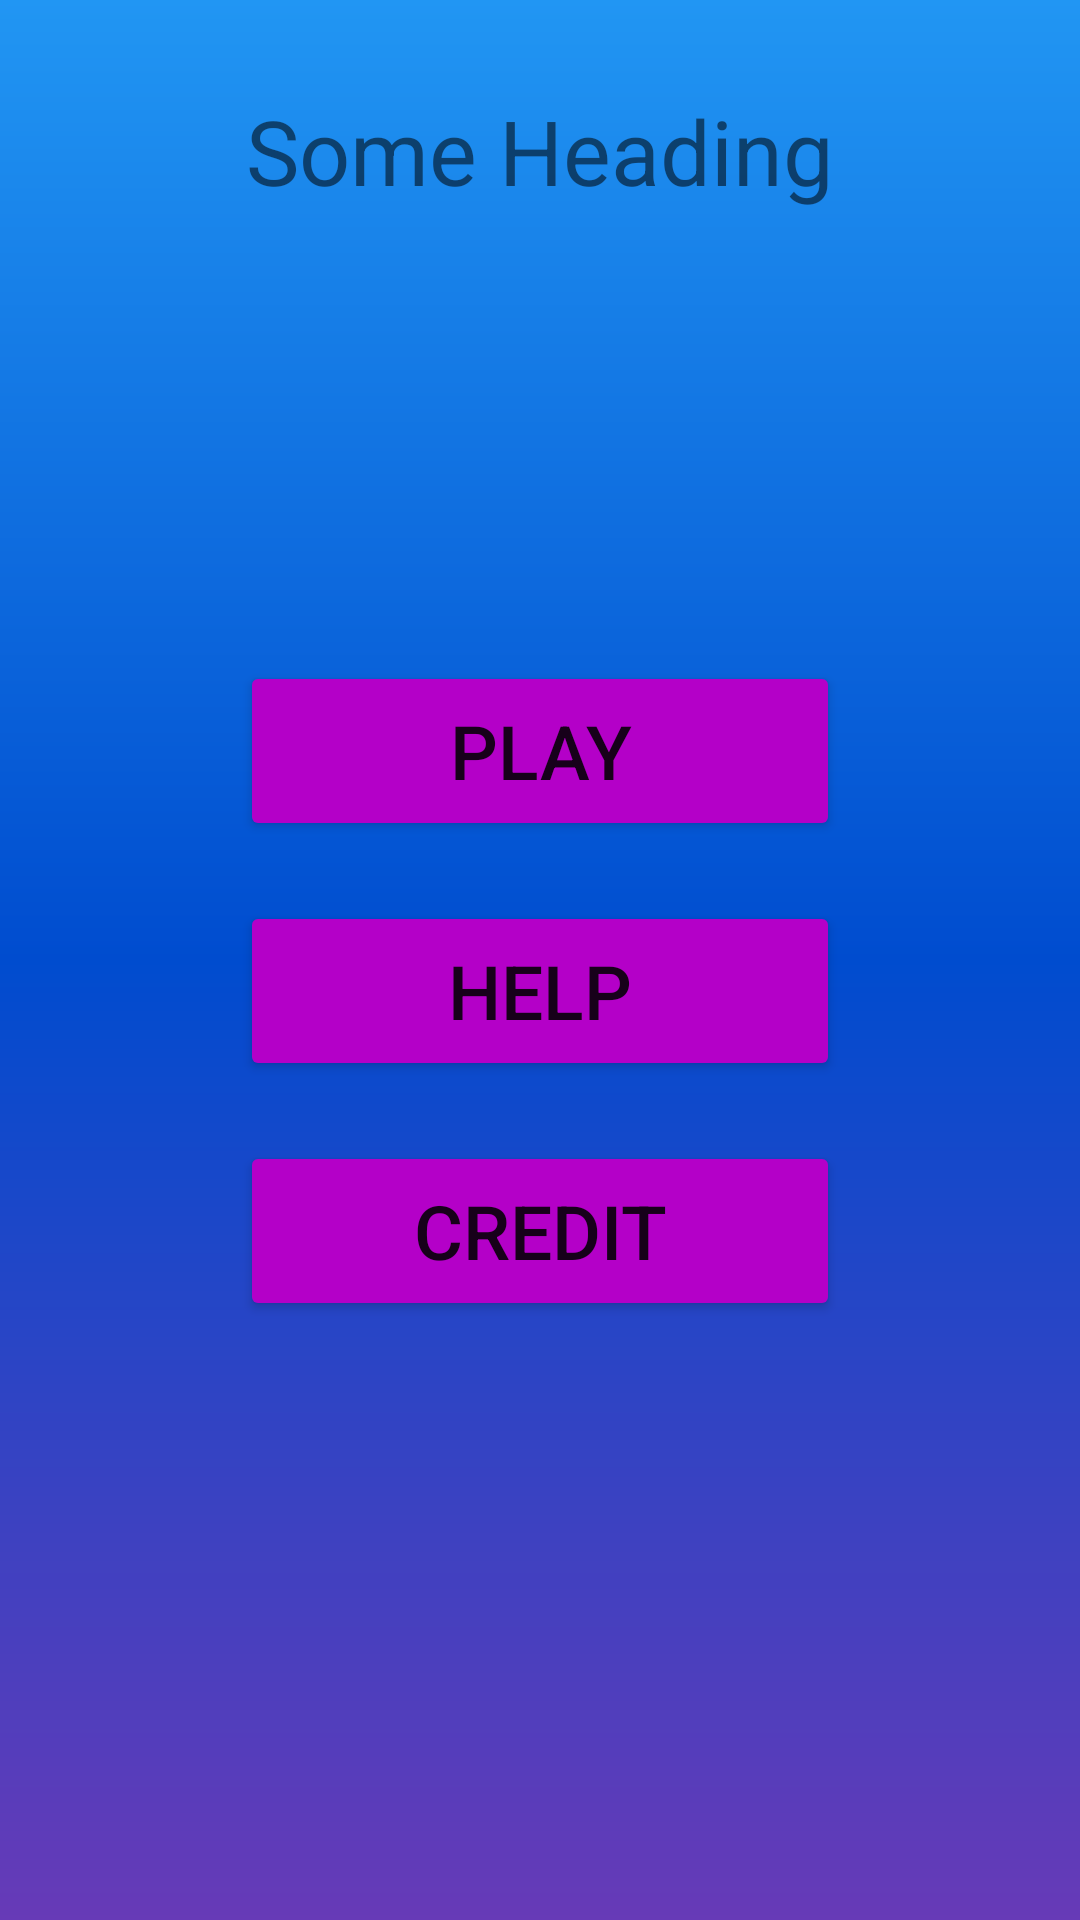

Android layout source for this screen:
<!-- AndroidManifest.xml: application theme Theme.Hue_grid -->
<!-- res/layout/activity_main.xml -->
<?xml version="1.0" encoding="utf-8"?>
<androidx.constraintlayout.widget.ConstraintLayout xmlns:android="http://schemas.android.com/apk/res/android"
    xmlns:app="http://schemas.android.com/apk/res-auto"
    xmlns:tools="http://schemas.android.com/tools"
    android:layout_width="match_parent"
    android:layout_height="match_parent"
    android:background="@drawable/background"
    tools:context=".MainActivity">

    <TextView
        android:id="@+id/heading"
        android:layout_width="wrap_content"
        android:layout_height="wrap_content"
        android:text="Some Heading"
        android:textSize="30sp"
        android:layout_marginTop="30dp"
        app:layout_constraintTop_toTopOf="parent"
        app:layout_constraintLeft_toLeftOf="parent"
        app:layout_constraintRight_toRightOf="parent"
        >

    </TextView>

    <Button
        android:id="@+id/play"
        android:layout_width="200dp"
        android:layout_height="60dp"
        android:layout_marginTop="150dp"
        app:layout_constraintTop_toBottomOf="@id/heading"
        app:layout_constraintLeft_toLeftOf="parent"
        app:layout_constraintRight_toRightOf="parent"
        android:backgroundTint="@color/col2"
        android:text="PLAY"
        android:textSize="25dp"
        >
    </Button>

    <Button
        android:id="@+id/help"
        android:layout_width="200dp"
        android:layout_height="60dp"
        android:layout_marginTop="20dp"
        app:layout_constraintTop_toBottomOf="@id/play"
        app:layout_constraintLeft_toLeftOf="parent"
        app:layout_constraintRight_toRightOf="parent"
        android:backgroundTint="@color/col2"
        android:text="HELP"
        android:textSize="25dp"
        >
    </Button>

    <Button
        android:id="@+id/credits"
        android:layout_width="200dp"
        android:layout_height="60dp"
        android:layout_marginTop="20dp"
        app:layout_constraintTop_toBottomOf="@id/help"
        app:layout_constraintLeft_toLeftOf="parent"
        app:layout_constraintRight_toRightOf="parent"
        android:backgroundTint="@color/col2"
        android:text="CREDIT"
        android:textSize="25dp"
        >
    </Button>

</androidx.constraintlayout.widget.ConstraintLayout>
<!-- resources referenced by this layout -->
<resources>
  <color name="col2">#B400C8</color>
  <!-- drawable background (drawable) -->
  <?xml version="1.0" encoding="utf-8"?>
  <shape xmlns:android="http://schemas.android.com/apk/res/android" android:shape="rectangle" >
      <gradient
          android:startColor="#673AB7"
          android:centerColor="#004CCF"
          android:endColor="#2196F3"
          android:angle="90"/>
      <corners
          android:radius="0dp"/>
  
  
  </shape>
  <style name="Theme.Hue_grid" parent="Theme.MaterialComponents.DayNight.DarkActionBar">
          
          <item name="colorPrimary">@color/purple_500</item>
          <item name="colorPrimaryVariant">@color/purple_700</item>
          <item name="colorOnPrimary">@color/white</item>
          
          <item name="colorSecondary">@color/teal_200</item>
          <item name="colorSecondaryVariant">@color/teal_700</item>
          <item name="colorOnSecondary">@color/black</item>
          
          <item name="android:statusBarColor" tools:targetApi="l">?attr/colorPrimaryVariant</item>
          
      </style>
  <color name="purple_500">#FF6200EE</color>
  <color name="purple_700">#FF3700B3</color>
  <color name="white">#FFFFFFFF</color>
  <color name="teal_200">#FF03DAC5</color>
  <color name="teal_700">#FF018786</color>
  <color name="black">#FF000000</color>
</resources>
